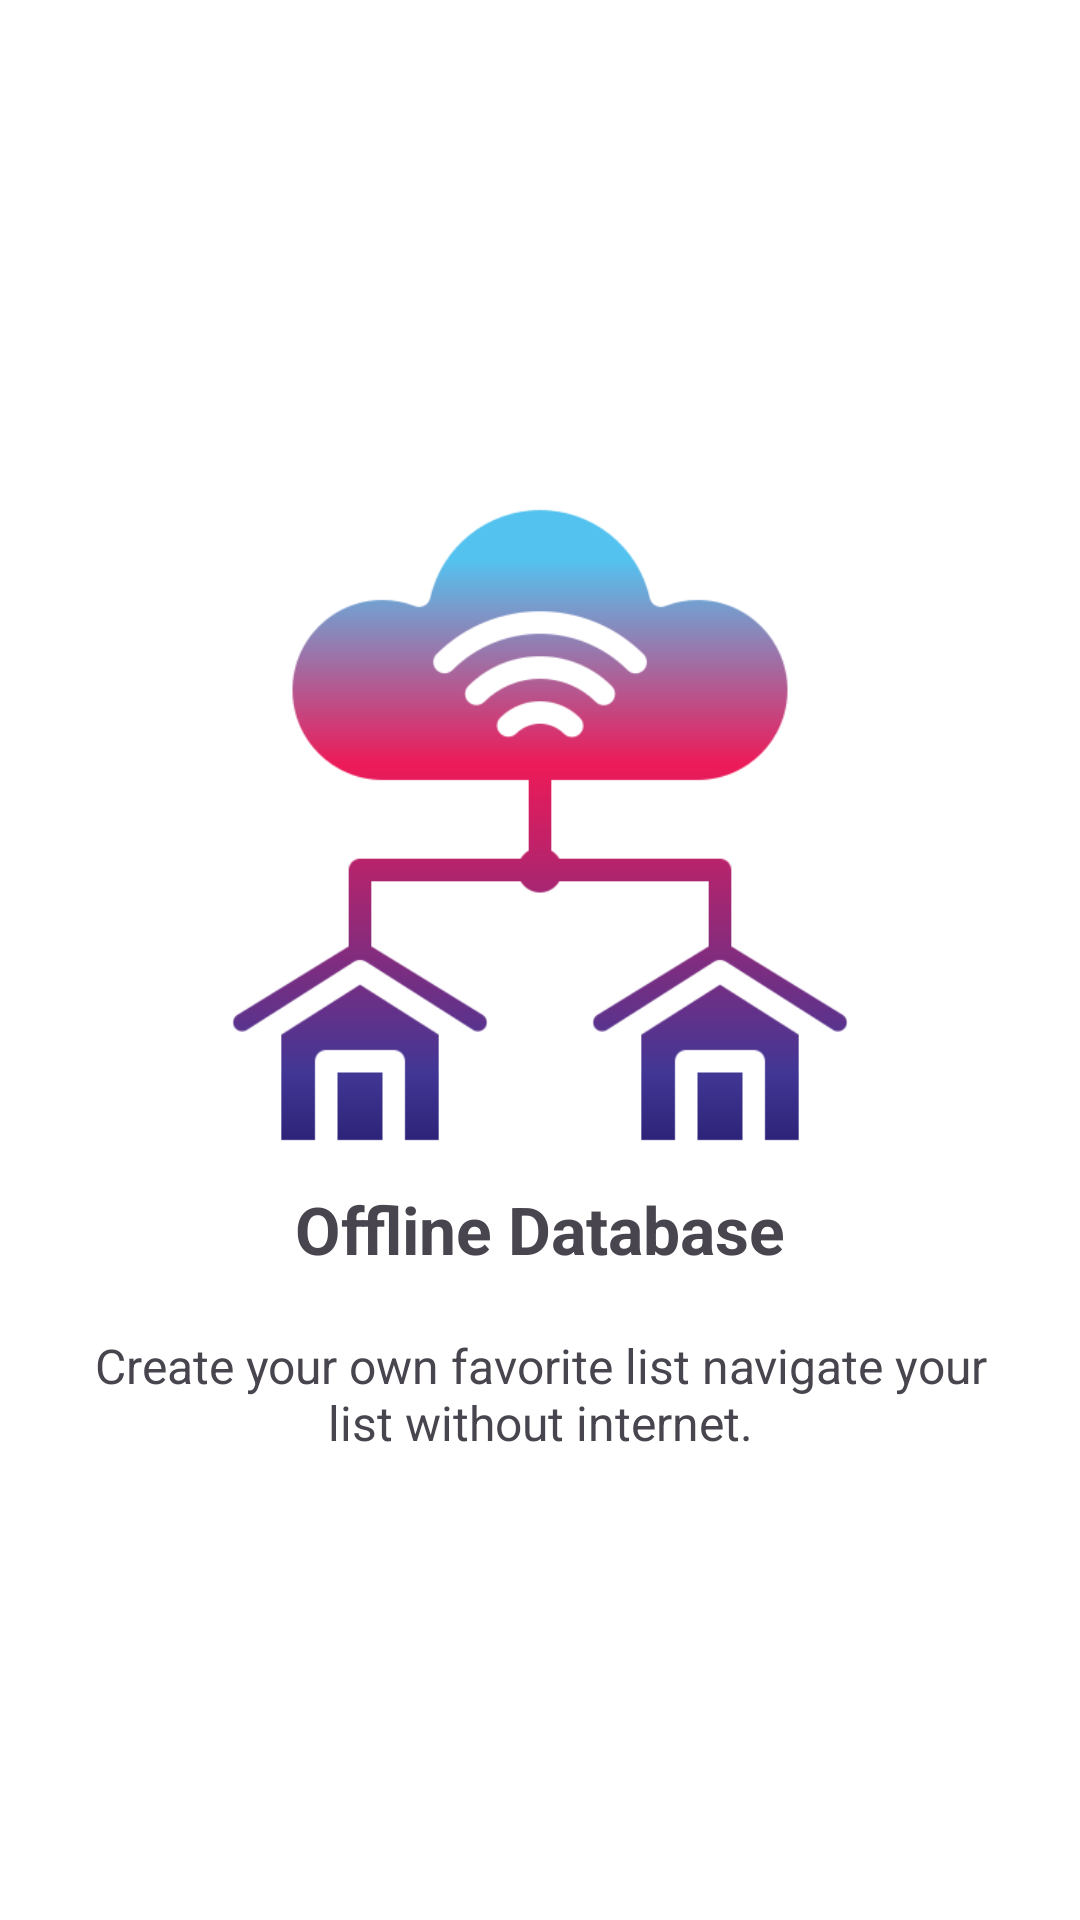

Android layout source for this screen:
<!-- AndroidManifest.xml: application theme Theme.MovieCatchApp -->
<!-- res/layout/fragment_first.xml -->
<?xml version="1.0" encoding="utf-8"?>
<RelativeLayout xmlns:android="http://schemas.android.com/apk/res/android"
    xmlns:app="http://schemas.android.com/apk/res-auto"
    android:layout_width="match_parent"
    android:layout_height="match_parent"
    android:background="@color/white"
    android:gravity="center"
    android:paddingHorizontal="20dp">
    <LinearLayout
        android:layout_width="match_parent"
        android:layout_height="wrap_content"
        android:gravity="center"
        android:orientation="vertical">
        
        <ImageView
            android:layout_width="240dp"
            android:layout_height="240dp"
            android:src="@drawable/cloud" />

        <TextView
            android:layout_width="wrap_content"
            android:layout_height="wrap_content"
            android:text="Offline Database"
            android:textSize="22sp"
            android:textStyle="bold"/>
        <Space
            android:layout_width="5dp"
            android:layout_height="20dp"/>
        
        <TextView
            android:layout_width="wrap_content"
            android:layout_height="wrap_content"
            android:text="Create your own favorite list navigate your list without internet."
            android:textAlignment="center"
            android:textSize="16sp"/>

    </LinearLayout>
</RelativeLayout>
<!-- resources referenced by this layout -->
<resources>
  <color name="white">#FFFFFFFF</color>
  <!-- drawable cloud: png bitmap (drawable, 18849 bytes) -->
  <style name="Theme.MovieCatchApp" parent="Base.Theme.MovieCatchApp" />
  <style name="Base.Theme.MovieCatchApp" parent="Theme.Material3.DayNight.NoActionBar">
          
          
      </style>
</resources>
